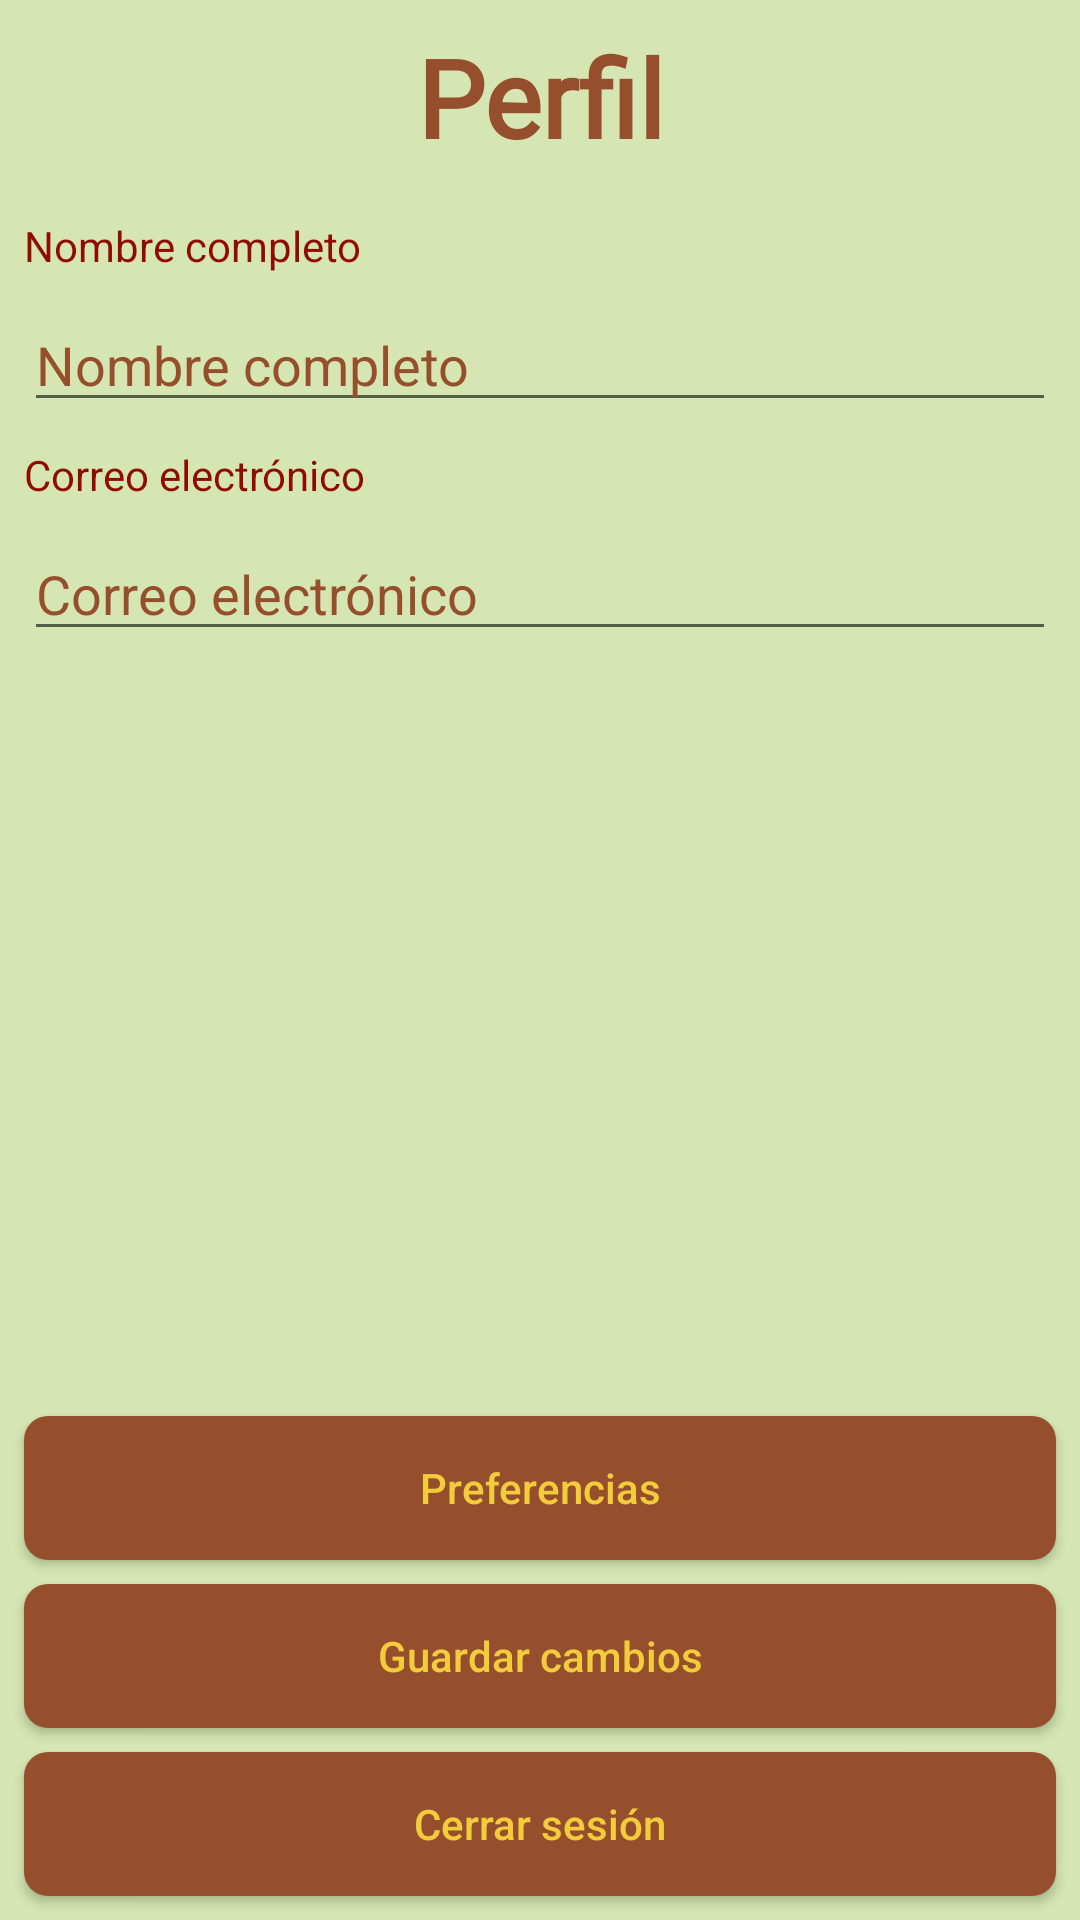

Android layout source for this screen:
<!-- AndroidManifest.xml: application theme AppTheme -->
<!-- res/layout/activity_perfil.xml -->
<?xml version="1.0" encoding="utf-8"?>
<androidx.constraintlayout.widget.ConstraintLayout xmlns:android="http://schemas.android.com/apk/res/android"
    xmlns:app="http://schemas.android.com/apk/res-auto"
    xmlns:tools="http://schemas.android.com/tools"
    android:layout_width="match_parent"
    android:layout_height="match_parent"
    android:background="@color/backgroundColor"
    tools:context=".PerfilActivity">

    <EditText
        android:id="@+id/editTextCorreoPerfil"
        android:layout_width="match_parent"
        android:layout_height="wrap_content"
        android:layout_marginStart="8dp"
        android:layout_marginTop="8dp"
        android:layout_marginEnd="8dp"
        android:ems="10"
        android:focusable="true"
        android:hint="@string/correo_electr_nico"
        android:inputType="textPersonName"
        android:textColor="@color/headerColor"
        android:textColorHint="@color/headerColor"
        app:layout_constraintEnd_toEndOf="parent"
        app:layout_constraintStart_toStartOf="parent"
        app:layout_constraintTop_toBottomOf="@+id/textView18" />

    <Button
        android:id="@+id/buttonCerrarSersion"
        android:layout_width="match_parent"
        android:layout_height="wrap_content"
        android:layout_marginStart="8dp"
        android:layout_marginEnd="8dp"
        android:layout_marginBottom="8dp"
        android:background="@drawable/rounded_button"
        android:text="@string/cerrar_sesi_n"
        android:textAllCaps="false"
        app:layout_constraintBottom_toBottomOf="parent"
        app:layout_constraintEnd_toEndOf="parent"
        app:layout_constraintStart_toStartOf="parent" />

    <TextView
        android:id="@+id/textView2"
        android:layout_width="wrap_content"
        android:layout_height="wrap_content"
        android:layout_gravity="center"
        android:layout_marginStart="8dp"
        android:layout_marginTop="8dp"
        android:layout_marginEnd="8dp"
        android:fontFamily="@font/roboto"
        android:gravity="center"
        android:text="@string/perfil"
        android:textColor="@color/headerColor"
        android:textSize="36sp"
        android:textStyle="bold"
        app:layout_constraintEnd_toEndOf="parent"
        app:layout_constraintStart_toStartOf="parent"
        app:layout_constraintTop_toTopOf="parent" />

    <TextView
        android:id="@+id/textView18"
        android:layout_width="wrap_content"
        android:layout_height="wrap_content"
        android:layout_marginStart="8dp"
        android:layout_marginTop="8dp"
        android:text="@string/correo_electr_nico"
        android:textColor="@color/fontColor2"
        app:layout_constraintStart_toStartOf="parent"
        app:layout_constraintTop_toBottomOf="@+id/editTextNombrePerfil" />

    <Button
        android:id="@+id/buttonGuardarCambiosPerfil"
        android:layout_width="match_parent"
        android:layout_height="wrap_content"
        android:layout_marginStart="8dp"
        android:layout_marginEnd="8dp"
        android:layout_marginBottom="8dp"
        android:background="@drawable/rounded_button"
        android:text="@string/guardar_cambios"
        android:textAllCaps="false"
        app:layout_constraintBottom_toTopOf="@+id/buttonCerrarSersion"
        app:layout_constraintEnd_toEndOf="parent"
        app:layout_constraintStart_toStartOf="parent" />

    <TextView
        android:id="@+id/textView17"
        android:layout_width="wrap_content"
        android:layout_height="wrap_content"
        android:layout_marginStart="8dp"
        android:layout_marginTop="16dp"
        android:text="@string/nombre_completo"
        android:textColor="@color/fontColor2"
        app:layout_constraintStart_toStartOf="parent"
        app:layout_constraintTop_toBottomOf="@+id/textView2" />

    <Button
        android:id="@+id/buttonPreferencias"
        android:layout_width="match_parent"
        android:layout_height="wrap_content"
        android:layout_marginStart="8dp"
        android:layout_marginEnd="8dp"
        android:layout_marginBottom="8dp"
        android:background="@drawable/rounded_button"
        android:text="@string/preferencias"
        android:textAllCaps="false"
        app:layout_constraintBottom_toTopOf="@+id/buttonGuardarCambiosPerfil"
        app:layout_constraintEnd_toEndOf="parent"
        app:layout_constraintStart_toStartOf="parent" />

    <EditText
        android:id="@+id/editTextNombrePerfil"
        android:layout_width="match_parent"
        android:layout_height="wrap_content"
        android:layout_marginStart="8dp"
        android:layout_marginTop="8dp"
        android:layout_marginEnd="8dp"
        android:ems="10"
        android:focusable="true"
        android:hint="@string/nombre_completo"
        android:inputType="textPersonName"
        android:textColor="@color/headerColor"
        android:textColorHint="@color/headerColor"
        app:layout_constraintEnd_toEndOf="parent"
        app:layout_constraintStart_toStartOf="parent"
        app:layout_constraintTop_toBottomOf="@+id/textView17" />

</androidx.constraintlayout.widget.ConstraintLayout>
<!-- resources referenced by this layout -->
<resources>
  <color name="backgroundColor">#D5E6B2</color>
  <color name="fontColor2">#910C00</color>
  <color name="headerColor">#964F2D</color>
  <!-- drawable rounded_button (drawable-v24) -->
  <?xml version="1.0" encoding="utf-8"?>
  <shape xmlns:android="http://schemas.android.com/apk/res/android">
      android:shape="rectangle">
  
      <solid android:color="@color/headerColor"/>
      <corners android:radius="8dp"/>
  </shape>
  <string name="cerrar_sesi_n">Cerrar sesión</string>
  <string name="correo_electr_nico">Correo electrónico</string>
  <string name="guardar_cambios">Guardar cambios</string>
  <string name="nombre_completo">Nombre completo</string>
  <string name="perfil">Perfil</string>
  <string name="preferencias">Preferencias</string>
  <style name="AppTheme" parent="Theme.AppCompat.Light">
          
          <item name="colorPrimary">@color/headerColor</item>
          <item name="android:textColorPrimary">@color/fontColor1</item>
          <item name="colorPrimaryDark">@color/headerColor</item>
      </style>
  <color name="fontColor1">#F3CC3C</color>
</resources>
